Run: headless pygame with SDL's dummy video driver; simulated clock (each Clock.tick advances the game by its frame time, no real sleeping); random seed 0; keys injected as events and as key.get_pressed() state; no mouse input.
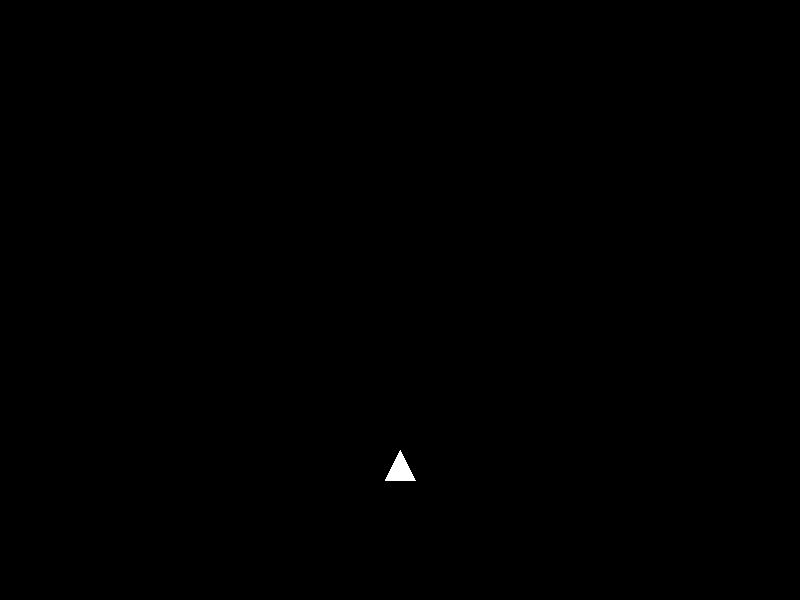
Frame 1 of 4 · flips 1–60 · no input
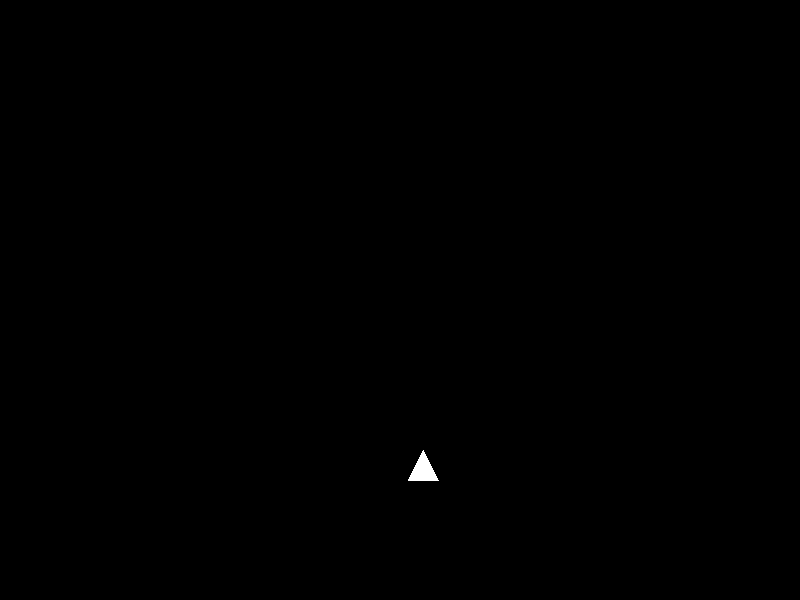
Frame 2 of 4 · flips 61–180 · tapped SPACE, RETURN · held RIGHT (→), D
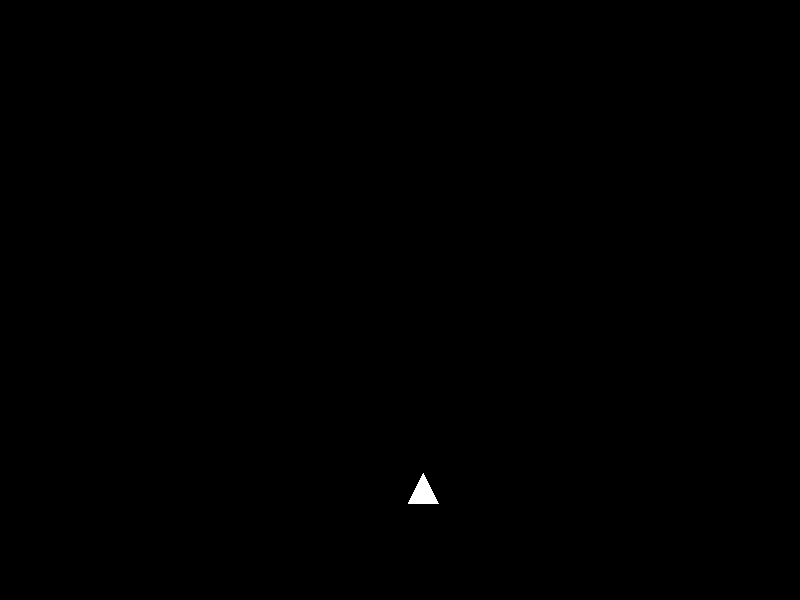
Frame 3 of 4 · flips 181–300 · held DOWN (↓), S
Frame 4 of 4 · flips 301–420 · held LEFT (←), A, UP (↑), W · screen same as frame 1, image omitted

The pygame program that drew these frames:

# プレイヤーの表示、動かすまで
import pygame

pygame.init()

screen = pygame.display.set_mode((800, 600))
pygame.display.set_caption("2D Shooting")

# プレイヤーの位置を設定
player_x = 400
player_y = 450

# プレイヤーの移動速度
# この数値を大きくすると速く、小さくすると遅くなる
player_speed = 0.2

# プレイヤー（三角形）のサイズ
# player_widthは中心から左右の幅、player_heightは高さを表す
player_width = 15
player_height = 30

running = True

while running:
	for event in pygame.event.get():
		if event.type == pygame.QUIT:
			running = False

	# 押されているキーを確認してプレイヤーを動かす
	keys = pygame.key.get_pressed()
	if keys[pygame.K_LEFT]:
		player_x -= player_speed
	if keys[pygame.K_RIGHT]:
		player_x += player_speed
	if keys[pygame.K_UP]:
		player_y -= player_speed
	if keys[pygame.K_DOWN]:
		player_y += player_speed

	# 画面を黒色で塗りつぶす
	screen.fill((0, 0, 0))

	# プレイヤーの位置を使って白い三角形を作成
	player = [
		(player_x, player_y),
		(player_x - player_width, player_y + player_height),
		(player_x + player_width, player_y + player_height),
	]
	pygame.draw.polygon(screen, (255, 255, 255), player)

	pygame.display.update()

pygame.quit()
